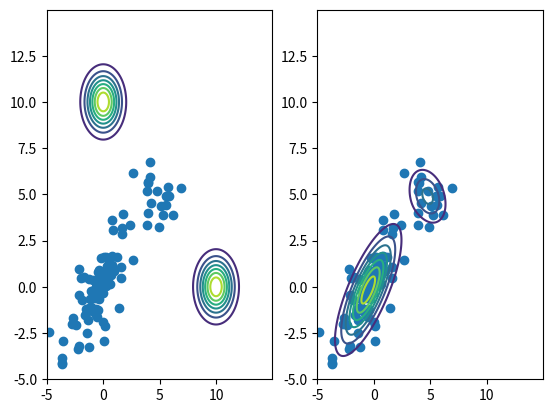

The matplotlib source for this figure:
#!/usr/bin/env python3
import numpy as np
import matplotlib as mpl
from matplotlib import pyplot as plt
from scipy.stats import multivariate_normal

from functools import reduce
from itertools import product

from pprint import pprint


def _get_dimn(data, params):
    N, d = np.shape(data)
    K = n_components(params)

    return N, K, d


def self_outer(X):
    return np.outer(X, X)


def n_components(params):
    return np.size(params["weight"])


def multinorm_pdf(x, params):
    """
    Produce the pdf of a multi-modal normal distribution, with modes
    defined by *modes*. *modes* is a sequence of (loc, scale, weight)
    triplets.
    """
    return reduce(
        np.add,
        (params["weight"][k]*multivariate_normal.pdf(x,
                                                      mean=params["mean"][k],
                                                      cov=params["cov"][k])
                   for k in range(n_components(params))))


def multinorm_rvs(size, params):
    """
    Draw samples from a multi-modal normal distribution, with modes
    defined by *modes*. *modes* is a sequence of (loc, scale, weight)
    triplets.
    """
    counts = np.random.multinomial(size, params["weight"])
    return np.concatenate([
        multivariate_normal.rvs(size=counts[k],
                                mean=params["mean"][k],
                                cov=params["cov"][k])
        for k in range(n_components(params))
    ])


def index_product(*indices):
    """
    Return an iterable of indices, for all combinations.

    for i, j in index_product(I, J):
        ...

    is equivalent to

    for i in range(I):
        for j in range(J):
            ...
    """
    return product(*map(range, indices))


def responsibility(data, params,
                   dtype=float):
    """
    Computes the responsibility matrix r_{ik}, as given by Murphy 11.27.
    """

    N, K, _ = _get_dimn(data, params)

    Rmat = np.empty((N, K), dtype=dtype)

    for i in range(N):
        for k in range(K):
            Rmat[i, k] = \
              multivariate_normal.pdf(data[i],
                                      mean=params["mean"][k],
                                      cov=params["cov"][k])

        Rmat[i] *= params["weight"]
        Rmat[i] /= np.sum(Rmat[i])

    return Rmat


def iterate(data, params,
            dtype=float):
    N, K, d = _get_dimn(data, params)

    mean = params["mean"]

    Rmat = responsibility(data, params, dtype=dtype)
    Rvec = np.sum(Rmat, axis=0)

    weight_new = Rvec / N
    mean_new = np.empty((K, d), dtype=dtype)
    cov_new    = np.empty((K, d, d), dtype=dtype)
    for k in range(K):
        mean_new[k] = \
            sum(Rmat[i, k] * data[i]
                for i in range(N)) / Rvec[k]
        cov_new[k] = \
            sum(Rmat[i, k] * self_outer(data[i] - mean_new[k])
                for i in range(N)) / Rvec[k]

    return dict(weight=weight_new,
                mean=mean_new,
                cov=cov_new)


def learn(data, params_guess, iterations, dtype=float):
    params = [params_guess]
    params_next = params_guess

    for i in range(iterations):
        params_next = iterate(data, params_next, dtype=dtype)
        params.append(params_next)

    return params


def main():
    np.random.seed(1)

    fig, (ax1, ax2) = plt.subplots(1, 2)
    x, y = np.mgrid[-5:15:0.01, -5:15:0.01]
    pos = np.dstack((x,y))

    # Parameters of true distribution.
    weight_true = np.array([0.2, 0.8])
    mean_true = np.array([[5, 5],
                          [0, 0]])
    cov_true = np.array([[[1, 0],
                          [0, 1]],

                         [[3, 2],
                          [2, 3]]])
    params_true = dict(weight=weight_true,
                       mean=mean_true,
                       cov=cov_true)

    data = multinorm_rvs(100, params_true)

    # Initial guess for parameters
    weight_guess = np.array([0.5, 0.5])
    mean_guess = np.array([[0, 10],
                           [10, 0]])
    cov_guess = np.array([[[1, 0],
                           [0, 1]],

                          [[1, 0],
                           [0, 1]]])
    params_guess = dict(weight=weight_guess,
                        mean=mean_guess,
                        cov=cov_guess)

    ax1.scatter(*(data.T))
    ax1.contour(x, y, multinorm_pdf(pos, params_guess))

    params_learned = learn(data, params_guess, 100)[-1]

    ax2.scatter(*(data.T))
    ax2.contour(x, y, multinorm_pdf(pos, params_learned))

    print("True Distribution:")
    pprint(params_true)
    print("Learned Distribution:")
    pprint(params_learned)

    fig.show()


if __name__ == "__main__":
    main()
